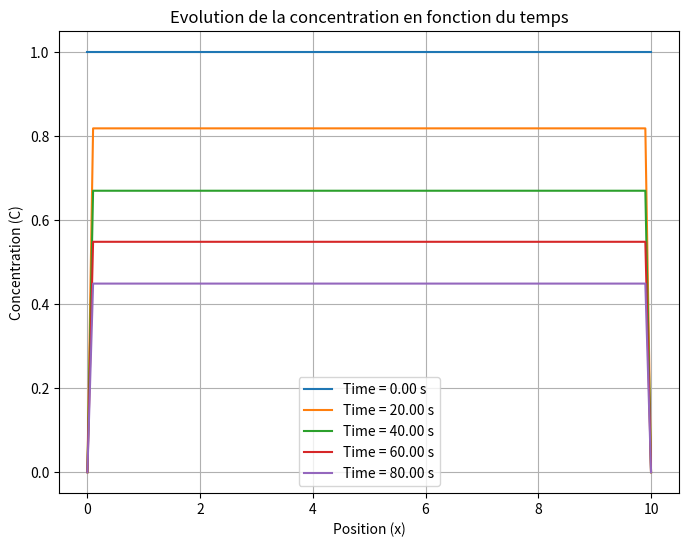
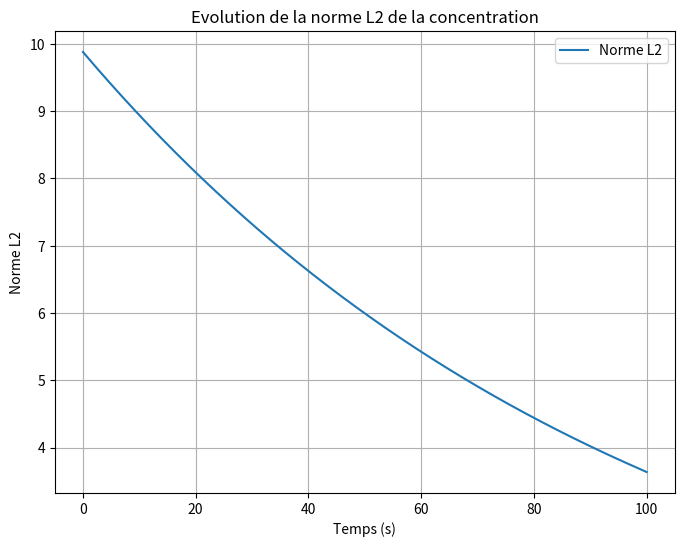

Write the Python code that produced these figures, in order.
import numpy as np
import matplotlib.pyplot as plt

# Paramètres
L = 10.0        # Longueur de la région spatiale
T = 100.0         # Temps total de simulation
Nx = 100        # Nombre de points spatiaux
Nt = 500        # Nombre de pas de temps
k1 = 0.1        # Constante k1
M1 = 0.1        # Constante M1
D0 = 8.64*10**(-7)     # Coefficient de diffusion
C0 = 1.0        # Condition initiale de la concentration
dx = L / (Nx - 1) # Pas d'espace
dt = T / Nt # Pas de temps
alpha = D0 * dt / (dx ** 2)

# Initialisation des conditions initiales
C = np.ones(Nx) * C0  # Concentration initiale
C_new = np.zeros(Nx)  # Nouveau tableau pour la concentration mise à jour

# Liste pour stocker les concentrations à chaque pas de temps pour visualisation
concentrations = []

normes_L2 = []

# Boucle temporelle
for n in range(Nt):
    # Sauvegarde de la concentration à chaque étape
    concentrations.append(C.copy())

    # Mise à jour de la concentration à chaque point spatial
    for i in range(1, Nx - 1):
        C_new[i] = C[i] - k1 * M1 * C[i] * dt + D0 * (C[i+1] - 2 * C[i] + C[i-1]) * alpha
    
    # Appliquer les conditions aux limites (par exemple, C(0) et C(L) sont fixes)
    C_new[0] = C_new[-1] = 0.0  # Par exemple, condition de Dirichlet

    # Mise à jour de C
    C[:] = C_new[:]
    
    norme_L2 = np.sqrt(np.sum(C**2))
    normes_L2.append(norme_L2)

# Affichage des résultats
X = np.linspace(0, L, Nx)
plt.figure(figsize=(8, 6))
for i in range(0, Nt, Nt // 5):  # Affichage de 5 états intermédiaires
    plt.plot(X, concentrations[i], label=f'Time = {i * dt:.2f} s')
    
plt.xlabel('Position (x)')
plt.ylabel('Concentration (C)')
plt.title('Evolution de la concentration en fonction du temps')
plt.legend()
plt.grid(True)
plt.show()

# Plot de la norme L2
plt.figure(figsize=(8, 6))
plt.plot(np.linspace(0, T, Nt), normes_L2, label="Norme L2")
plt.xlabel('Temps (s)')
plt.ylabel('Norme L2')
plt.title('Evolution de la norme L2 de la concentration')
plt.grid(True)
plt.legend()
plt.show()
